Run: headless pygame with SDL's dummy video driver; simulated clock (each Clock.tick advances the game by its frame time, no real sleeping); random seed 0; keys injected as events and as key.get_pressed() state; no mouse input.
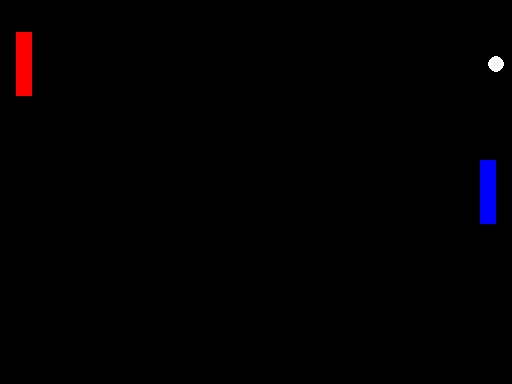
Frame 1 of 4 · flips 1–60 · no input
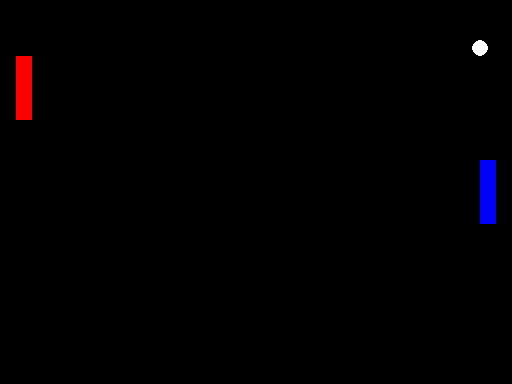
Frame 2 of 4 · flips 61–180 · tapped SPACE, RETURN · held RIGHT (→), D
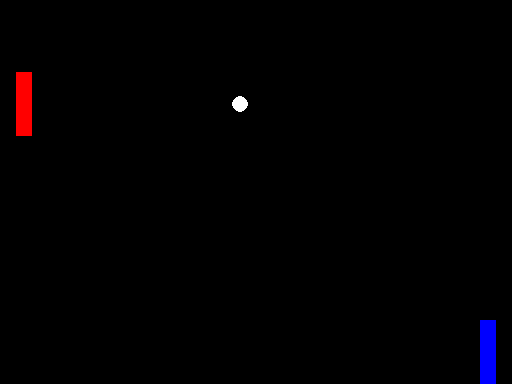
Frame 3 of 4 · flips 181–300 · held DOWN (↓), S
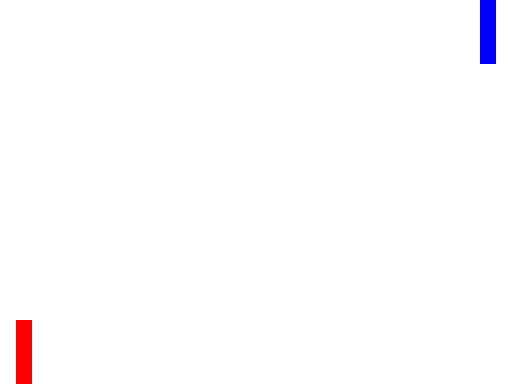
Frame 4 of 4 · flips 301–420 · held LEFT (←), A, UP (↑), W

The pygame program that drew these frames:

import pygame, sys
pygame.init()

WIDTH = 512
HEIGHT = 384
FPS = 60

screen = pygame.display.set_mode((WIDTH,HEIGHT))
pygame.display.set_caption("pong")
clock = pygame.time.Clock()
font = pygame.font.Font(None, 32)
player_score = 0
simple_ai_score = 0

BALL_SIZE = 16

class Ball:
    def __init__(self, x, y, width, height):
        self.rect = pygame.Rect(x,y,width,height)
        self.dx = 4
        self.dy = -4

    def update(self):
        self.rect.x += self.dx
        self.rect.y += self.dy

        if self.rect.top <= 0 or self.rect.bottom >= HEIGHT:
            self.dy *= -1

        # if self.rect.left <= 0 or self.rect.right >= WIDTH:
        #     self.dx *= -1

    def collisions(self, player, simple_ai):
        if self.rect.colliderect(player.rect):
            self.dx *= -1
        if self.rect.colliderect(simple_ai.rect):
            self.dx *= -1

    def round_result(self):
        if self.rect.left <= 0:
            return "player"
        if self.rect.right >= WIDTH:
            return "simple_ai"
        
        return None
    
    def reset(self, x, y):
        self.rect.x, self.rect.y = x, y

    def draw(self, screen):
        pygame.draw.ellipse(screen, 'white', self.rect)

class Paddle:
    def __init__(self, x, y, color):
        self.rect = pygame.Rect(x, y, WIDTH//32, HEIGHT//6)
        self.speed = 4
        self.color = color

    def update(self):
        self.rect.clamp_ip(pygame.Rect(0, 0, WIDTH, HEIGHT))
    
    def draw(self, screen):
        pygame.draw.rect(screen, self.color, self.rect)

    def move(self, direction):
        if direction == 'up' and self.rect.top > 0:
            self.rect.y -= self.speed
        if direction == 'down' and self.rect.bottom < HEIGHT:
            self.rect.y += self.speed

    def simple_ai(self, ball):
        if self.rect.centery < ball.rect.centery:
            self.move('down')
        if self.rect.centery > ball.rect.centery:
            self.move('up')
    
    def score_count(self, point):
        pass









ball = Ball((WIDTH-BALL_SIZE)//2, (HEIGHT-BALL_SIZE)//2,BALL_SIZE, BALL_SIZE)
player = Paddle(WIDTH-(WIDTH//16),(HEIGHT-(HEIGHT//6))//2, (0,0,255))
enemy = Paddle(WIDTH//32,(HEIGHT-(HEIGHT//6))//2, (255,0,0))

running = True
while running:
    # time
    dt = clock.tick(FPS)/1000
    screen.fill('black')

    # event
    for event in pygame.event.get():
        if event.type == pygame.QUIT:
            running = False
        if event.type == pygame.KEYDOWN:
            if event.key == pygame.K_q:
                running = False

    # input
    keys = pygame.key.get_pressed()
    if keys[pygame.K_w]:
        pygame.draw.rect(screen, 'white', (0,0, WIDTH, HEIGHT))
    if keys[pygame.K_UP]:
        player.move('up')
    if keys[pygame.K_DOWN]:
        player.move('down')
    
    # update
    ball.update()
    player.update()
    enemy.update()
    enemy.simple_ai(ball)

    if ball.round_result() == 'player':
        player_score += 1
        ball.reset((WIDTH-BALL_SIZE)//2, (HEIGHT-BALL_SIZE)//2)
    if ball.round_result() == 'simple_ai':
        simple_ai_score += 1
        ball.reset((WIDTH-BALL_SIZE)//2, (HEIGHT-BALL_SIZE)//2)

    # collisions
    ball.collisions(player, enemy)

    # draw
    ball.draw(screen)
    player.draw(screen)
    enemy.draw(screen)

    pygame.display.flip()

# exit
pygame.quit()
sys.exit()
